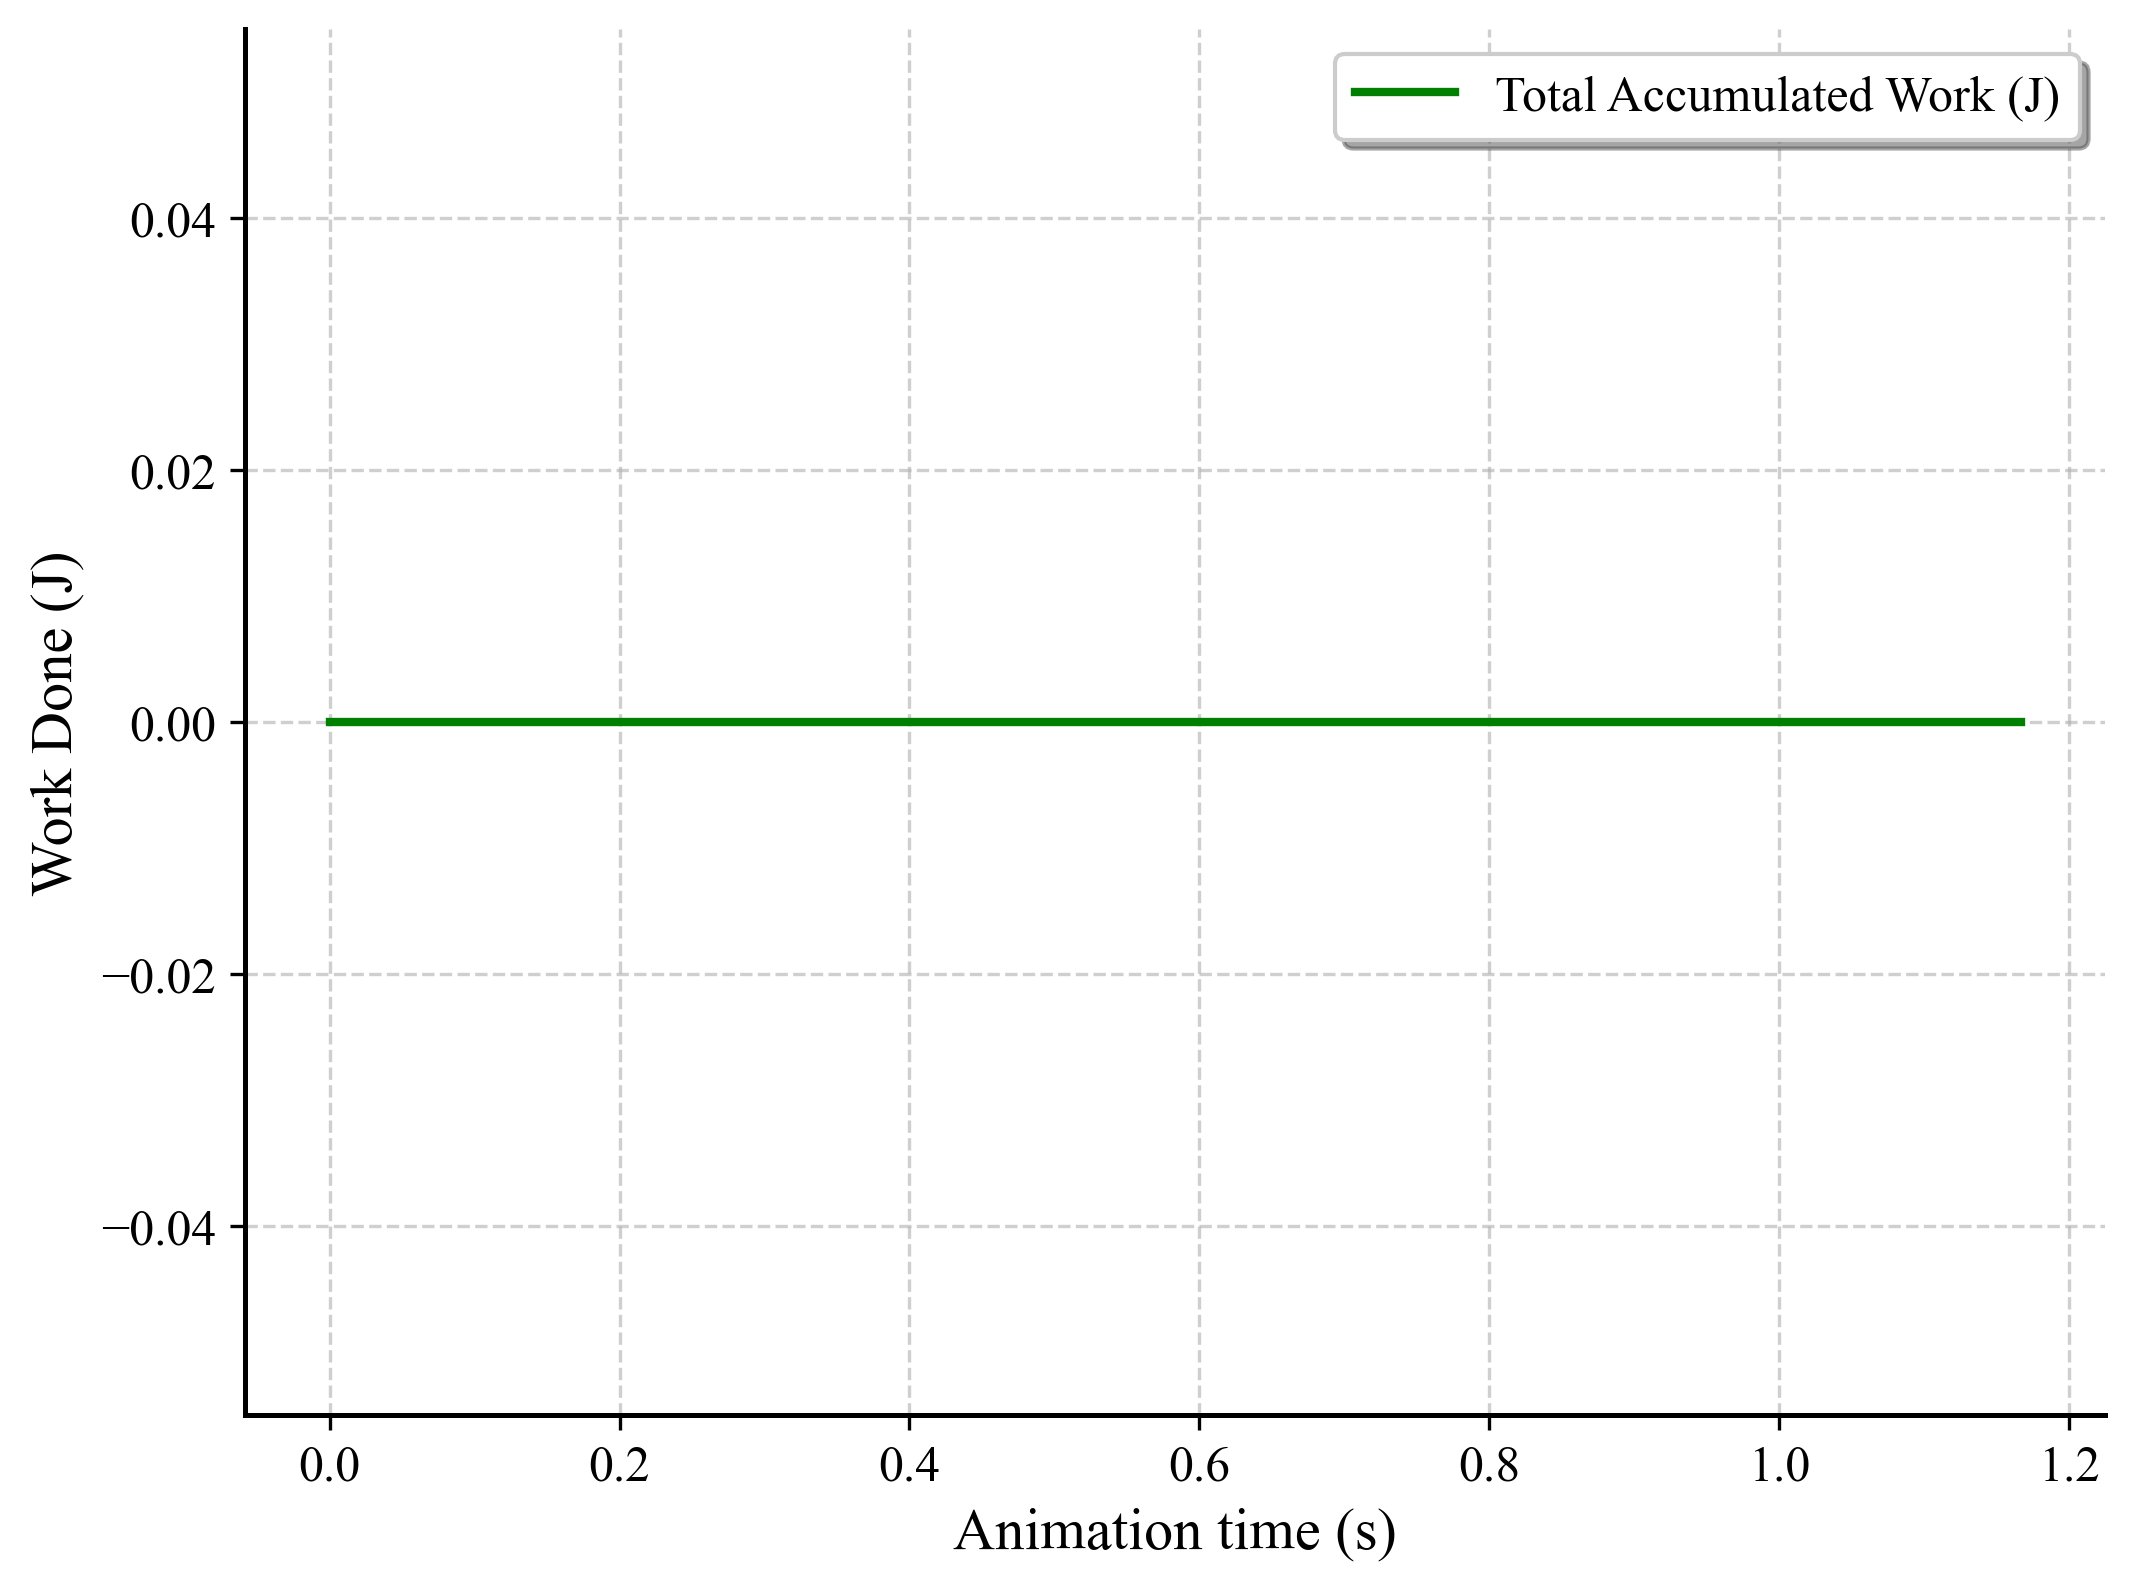

The table this chart was drawn from, first rows:
Time (seconds), Total Accumulated Work (J)
0.0, 0.0
0.09722, 0.0
0.1944, 0.0
0.2917, 0.0
0.3889, 0.0
0.4861, 0.0
0.5833, 0.0
0.6806, 0.0
0.7778, 0.0
0.875, 0.0
0.9722, 0.0
1.069, 0.0
1.167, 0.0
